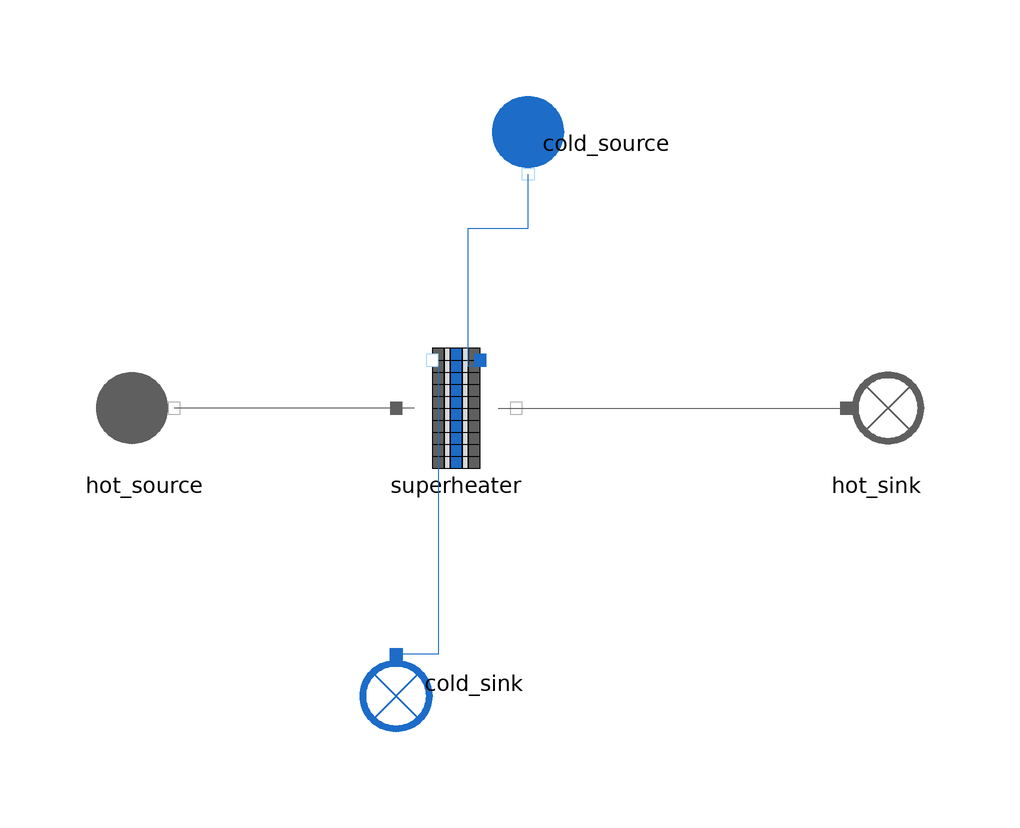

The Modelica model whose source follows is shown above as a component diagram (icons at their Placement, wires along their Line points).

model Superheater_direct
    extends MetroscopeModelingLibrary.Utilities.Icons.Tests.MultifluidTestIcon;

          // Boundary conditions
  input Real P_hot_source(start=1.5, min=0, nominal=1) "barA";
  input Utilities.Units.MassFlowRate Q_hot_source(start=586) "kg/s";
  input Real hot_source_h(start=600000) "J/kg";

  input Real P_cold_source(start=3.5, min=1.5, nominal=3.5) "barA";
  input Utilities.Units.MassFlowRate Q_cold_source(start=11) "kg/s";
  input Real T_cold_source(start = 201, min = 130, nominal = 150) "degC";

  // Parameters
  parameter String QCp_max_side = "hot";
  parameter Utilities.Units.Area S=10;
  parameter Utilities.Units.HeatExchangeCoefficient Kth=8740;
  parameter Utilities.Units.FrictionCoefficient Kfr_hot=0;
  parameter Utilities.Units.FrictionCoefficient Kfr_cold=1;

  parameter Utilities.Units.Temperature nominal_cold_side_temperature_rise=140;
  parameter Utilities.Units.Temperature nominal_hot_side_temperature_drop=3;

  .MetroscopeModelingLibrary.WaterSteam.BoundaryConditions.Source cold_source annotation (Placement(transformation(
        extent={{10,-10},{-10,10}},
        rotation=90,
        origin={12,44})));
  .MetroscopeModelingLibrary.WaterSteam.BoundaryConditions.Sink cold_sink annotation (Placement(transformation(
        extent={{10,-10},{-10,10}},
        rotation=90,
        origin={-10,-46})));
  MetroscopeModelingLibrary.FlueGases.BoundaryConditions.Source hot_source annotation (Placement(transformation(extent={{-62,-10},{-42,10}})));
  MetroscopeModelingLibrary.FlueGases.BoundaryConditions.Sink hot_sink annotation (Placement(transformation(extent={{60,-10},{80,10}})));
  MultiFluid.HeatExchangers.Superheater superheater(QCp_max_side=QCp_max_side)
                                                                             annotation (Placement(transformation(extent={{-10,-10},{10,10}})));
equation
  hot_source.Xi_out = {0.7481,0.1392,0.0525,0.0601,0.0};
  hot_source.P_out = P_hot_source * 1e5;
  hot_source.h_out = hot_source_h;
  hot_source.Q_out = - Q_hot_source;

  cold_source.P_out = P_cold_source *1e5;
  cold_source.T_out = 273.15 + T_cold_source;
  cold_source.Q_out = - Q_cold_source;

  superheater.S = S;
  superheater.Kth = Kth;
  superheater.Kfr_hot = Kfr_hot;
  superheater.Kfr_cold = Kfr_cold;
  superheater.nominal_cold_side_temperature_rise = nominal_cold_side_temperature_rise;
  superheater.nominal_hot_side_temperature_drop = nominal_hot_side_temperature_drop;

  connect(superheater.C_cold_in, cold_source.C_out) annotation (Line(points={{3,7},{2,7},{2,30},{12,30},{12,39}}, color={28,108,200}));
  connect(superheater.C_hot_out, hot_sink.C_in) annotation (Line(points={{7,0},{65,0}}, color={95,95,95}));
  connect(superheater.C_cold_out, cold_sink.C_in) annotation (Line(points={{-3,7},{-3,-41},{-10,-41}},  color={28,108,200}));
  connect(superheater.C_hot_in, hot_source.C_out) annotation (Line(points={{-7,0},{-47,0}}, color={95,95,95}));
  annotation (Icon(coordinateSystem(preserveAspectRatio=false)), Diagram(coordinateSystem(preserveAspectRatio=false)));
end Superheater_direct;